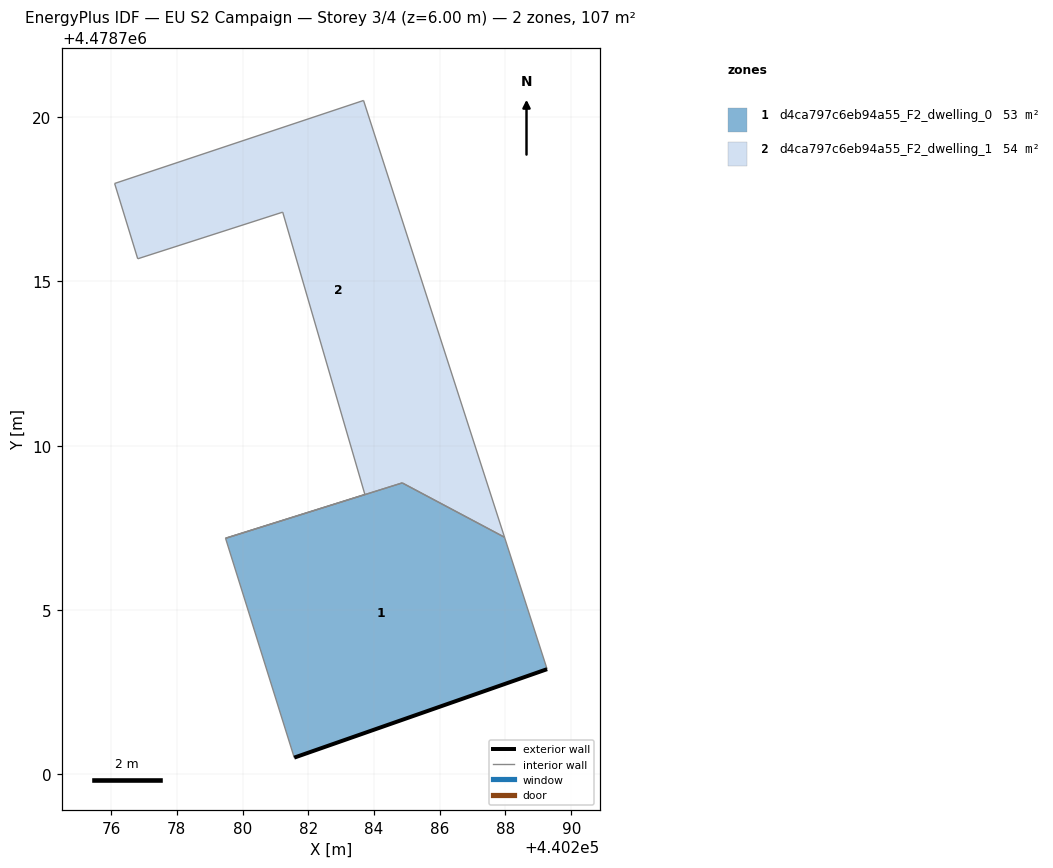
=== STOREY PLAN SPEC (per zone: floor XY polygon, exterior-wall plan segments, windows/doors) ===
zone 1: d4ca797c6eb94a55_F2_dwelling_0  (52.6 m²)
  floor: (440289.27, 4478703.20) (440287.97, 4478707.21) (440284.86, 4478708.87) (440279.48, 4478707.18) (440281.57, 4478700.51)
  exterior wall: (440289.27, 4478703.20) – (440281.57, 4478700.51)  [8.2 m]
  interior walls: 4
zone 2: d4ca797c6eb94a55_F2_dwelling_1  (54.1 m²)
  floor: (440287.97, 4478707.21) (440287.97, 4478707.22) (440283.68, 4478720.51) (440276.11, 4478717.98) (440276.81, 4478715.69) (440281.22, 4478717.11) (440283.72, 4478708.52) (440279.48, 4478707.19) (440279.48, 4478707.18) (440284.86, 4478708.87)
  interior walls: 10

=== DERIVED (storey summary) ===
Building: EU S2 Campaign
Storey: 3 of 4  (floor level z = 6.00 m)
Storey gross floor area: 106.7 m²
Zones on this storey: 2
  - d4ca797c6eb94a55_F2_dwelling_0: floor 52.6 m²; exterior wall 8.2 m (24.5 m²); WWR 0.0%
  - d4ca797c6eb94a55_F2_dwelling_1: floor 54.1 m²
Zone adjacency (shared interzone walls):
  - d4ca797c6eb94a55_F2_dwelling_0 ↔ d4ca797c6eb94a55_F2_dwelling_1